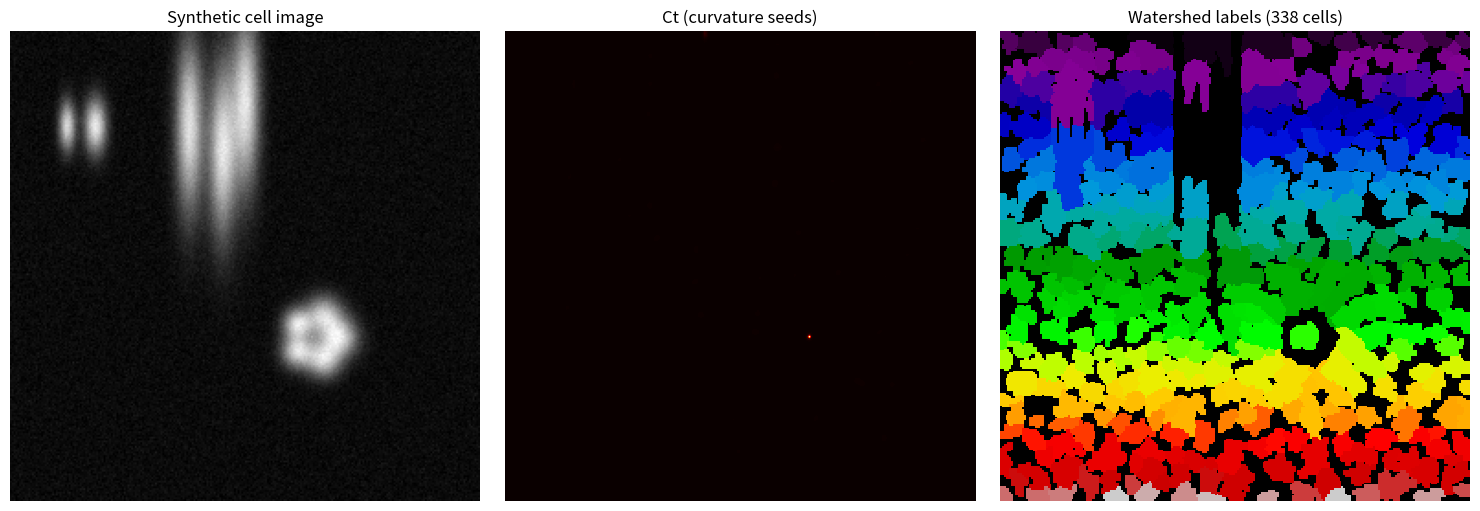

This chart was generated by the following Python code:
"""
Curvature-based seeded watershed segmentation for 2D cell images.

Implements the method from:
  Atta-Fosu et al., J. Imaging 2016.
  "3D Clumped Cell Segmentation Using Curvature Based Seeded Watershed"

2D case: grayscale image f(x,y) as surface (u, v, f(u,v)) in R^3.

Shape matrix:  A = (1/l) * H_f * Ip^{-1}
  H_f = [[fuu, fuv], [fuv, fvv]]
  Ip  = [[1+fu^2, fu*fv], [fu*fv, 1+fv^2]]
  l   = sqrt(1 + fu^2 + fv^2)

Ct = max(k1,0) * max(k2,0)  where k1,k2 = eigenvalues of A.

Dependencies: numpy only (+ matplotlib for demo).
"""

from __future__ import annotations
import numpy as np
from collections import deque


def _gaussian_kernel_1d(sigma, truncate=4.0):
    radius = int(truncate * sigma + 0.5)
    if radius == 0:
        return np.array([1.0])
    x = np.arange(-radius, radius + 1, dtype=np.float64)
    k = np.exp(-0.5 * (x / sigma) ** 2)
    return k / k.sum()


def _convolve_separable(image, kernel):
    r = len(kernel) // 2
    padded = np.pad(image, ((r, r), (0, 0)), mode="reflect")
    tmp = np.zeros_like(image)
    for i, w in enumerate(kernel):
        tmp += w * padded[i : i + image.shape[0], :]
    padded = np.pad(tmp, ((0, 0), (r, r)), mode="reflect")
    out = np.zeros_like(image)
    for j, w in enumerate(kernel):
        out += w * padded[:, j : j + image.shape[1]]
    return out


def gaussian_filter(image, sigma):
    if sigma <= 0:
        return image.copy()
    k = _gaussian_kernel_1d(sigma)
    return _convolve_separable(image, k)


def _label_connected_components(mask):
    labels = np.zeros(mask.shape, dtype=np.int32)
    current_label = 0
    rows, cols = mask.shape
    for r in range(rows):
        for c in range(cols):
            if mask[r, c] and labels[r, c] == 0:
                current_label += 1
                queue = deque()
                queue.append((r, c))
                labels[r, c] = current_label
                while queue:
                    y, x = queue.popleft()
                    for dy, dx in ((-1, 0), (1, 0), (0, -1), (0, 1)):
                        ny, nx = y + dy, x + dx
                        if 0 <= ny < rows and 0 <= nx < cols:
                            if mask[ny, nx] and labels[ny, nx] == 0:
                                labels[ny, nx] = current_label
                                queue.append((ny, nx))
    return labels


def _watershed_from_markers(elevation, markers):
    rows, cols = elevation.shape
    labels = markers.copy()
    visited = labels > 0
    e_min, e_max = elevation.min(), elevation.max()
    e_range = e_max - e_min if e_max > e_min else 1.0
    n_buckets = 1 << 16
    buckets = [[] for _ in range(n_buckets)]

    def bkt(val):
        return min(int((val - e_min) / e_range * (n_buckets - 1)),
                   n_buckets - 1)

    nbrs = [(-1, -1), (-1, 0), (-1, 1),
            (0, -1),           (0, 1),
            (1, -1),  (1, 0),  (1, 1)]

    for r in range(rows):
        for c in range(cols):
            if labels[r, c] > 0:
                for dy, dx in nbrs:
                    nr, nc = r + dy, c + dx
                    if 0 <= nr < rows and 0 <= nc < cols:
                        if labels[nr, nc] == 0:
                            buckets[bkt(elevation[r, c])].append((r, c))
                            break

    for b in range(n_buckets):
        queue = buckets[b]
        qi = 0
        while qi < len(queue):
            r, c = queue[qi]
            qi += 1
            for dy, dx in nbrs:
                nr, nc = r + dy, c + dx
                if 0 <= nr < rows and 0 <= nc < cols:
                    if not visited[nr, nc]:
                        visited[nr, nc] = True
                        labels[nr, nc] = labels[r, c]
                        nb = bkt(elevation[nr, nc])
                        if nb == b:
                            queue.append((nr, nc))
                        else:
                            buckets[nb].append((nr, nc))
    return labels


def compute_ct(image, sigma=2.0, ct_threshold=0.0):
    """
    Compute curvature seed map Ct for a 2D grayscale image.

    Parameters
    ----------
    image : 2D ndarray
    sigma : float  -- Gaussian smoothing before derivatives
    ct_threshold : float -- zero out Ct values below this

    Returns
    -------
    ct : 2D ndarray of float64
    """
    f = image.astype(np.float64)
    if sigma > 0:
        f = gaussian_filter(f, sigma=sigma)

    fu = np.gradient(f, axis=0)
    fv = np.gradient(f, axis=1)
    fuu = np.gradient(fu, axis=0)
    fuv = np.gradient(fu, axis=1)
    fvv = np.gradient(fv, axis=1)

    l = np.sqrt(1.0 + fu**2 + fv**2)
    E = 1.0 + fu**2
    F = fu * fv
    G = 1.0 + fv**2
    det_Ip = E * G - F * F

    inv_E = G / det_Ip
    inv_F = -F / det_Ip
    inv_G = E / det_Ip

    inv_l = 1.0 / l
    a11 = inv_l * (fuu * inv_E + fuv * inv_F)
    a12 = inv_l * (fuu * inv_F + fuv * inv_G)
    a21 = inv_l * (fuv * inv_E + fvv * inv_F)
    a22 = inv_l * (fuv * inv_F + fvv * inv_G)

    trace = a11 + a22
    det = a11 * a22 - a12 * a21
    disc = np.sqrt(np.maximum(trace**2 - 4.0 * det, 0.0))

    k1 = 0.5 * (trace + disc)
    k2 = 0.5 * (trace - disc)

    ct = np.maximum(k1, 0.0) * np.maximum(k2, 0.0)
    if ct_threshold > 0:
        ct[ct < ct_threshold] = 0.0
    return ct


def geodesic_watershed(ct, grad_mag=None, image=None,
                       sigma_grad=1.0, ct_label_threshold=0.0,
                       min_seed_size=5):
    """
    Seeded watershed using connected components of Ct as markers.

    Parameters
    ----------
    ct : 2D ndarray -- curvature seed map
    grad_mag : 2D ndarray or None -- pre-computed |nabla f|
    image : 2D ndarray or None -- used to compute grad_mag if not given
    sigma_grad : float -- smoothing for gradient computation
    ct_label_threshold : float -- threshold on ct for seed mask
    min_seed_size : int -- discard tiny seed components

    Returns
    -------
    labels : 2D ndarray of int32
    """
    if grad_mag is None and image is None:
        raise ValueError("Provide either grad_mag or image.")

    if grad_mag is None:
        img = image.astype(np.float64)
        if sigma_grad > 0:
            img = gaussian_filter(img, sigma=sigma_grad)
        gy = np.gradient(img, axis=0)
        gx = np.gradient(img, axis=1)
        grad_mag = np.sqrt(gx**2 + gy**2)

    seed_mask = ct > ct_label_threshold
    markers = _label_connected_components(seed_mask)

    if min_seed_size > 1:
        for rid in range(1, markers.max() + 1):
            if np.sum(markers == rid) < min_seed_size:
                markers[markers == rid] = 0
        unique_ids = np.unique(markers)
        unique_ids = unique_ids[unique_ids > 0]
        new_markers = np.zeros_like(markers)
        for new_id, old_id in enumerate(unique_ids, start=1):
            new_markers[markers == old_id] = new_id
        markers = new_markers

    if markers.max() == 0:
        return np.zeros_like(ct, dtype=np.int32)

    labels = _watershed_from_markers(grad_mag, markers)
    return labels.astype(np.int32)


def _draw_ellipse(image, cy, cx, ry, rx, angle_deg=0.0, intensity=200.0):
    """Draw a Gaussian-profile ellipse onto image (in-place)."""
    rows, cols = image.shape
    yy, xx = np.ogrid[:rows, :cols]
    theta = np.deg2rad(angle_deg)
    cos_t, sin_t = np.cos(theta), np.sin(theta)
    dy = yy - cy
    dx = xx - cx
    u = cos_t * dx + sin_t * dy
    v = -sin_t * dx + cos_t * dy
    r2 = (u / rx)**2 + (v / ry)**2
    image += intensity * np.exp(-3.0 * r2)


def generate_cell_image(shape=(256, 256), background=10.0,
                        noise_std=5.0, seed=42):
    """
    Synthetic grayscale image with ~8 cell-like blobs.
    Mix of oblong ellipses and tightly packed circular shapes.
    """
    rng = np.random.default_rng(seed)
    img = np.full(shape, background, dtype=np.float64)
    H, W = shape

    oblongs = [
        (0.20*H, 0.18*W, 0.10*H, 0.04*W, 0, 210),
        (0.20*H, 0.12*W, 0.09*H, 0.03*W, 0, 190),
        (0.20*H, 0.38*W, 0.31*H, 0.05*W, 0, 200),
        (0.25*H, 0.45*W, 0.31*H, 0.05*W, 0, 200),
        (0.15*H, 0.5*W, 0.31*H, 0.05*W, 0, 200),
    ]

    cluster_cy, cluster_cx = 0.65*H, 0.65*W
    radii = [0.07*H, 0.065*H, 0.06*H, 0.055*H, 0.07*H]
    angles = np.linspace(0, 2*np.pi, len(radii), endpoint=False)
    spacing = 0.05 * H
    circles = []
    for a, r in zip(angles, radii):
        cy = cluster_cy + spacing * np.sin(a)
        cx = cluster_cx + spacing * np.cos(a)
        circles.append((cy, cx, r, r*0.95, 0,
                        180 + rng.uniform(-10, 10)))

    for cy, cx, ry, rx, angle, intensity in oblongs + circles:
        _draw_ellipse(img, cy, cx, ry, rx, angle, intensity)

    if noise_std > 0:
        img += rng.normal(0, noise_std, size=shape)
    return np.clip(img, 0, 255)


def segment_cells(image, sigma=2.0, ct_threshold=0.0,
                  sigma_grad=1.0, min_seed_size=5):
    """Full pipeline: compute Ct then geodesic watershed."""
    ct = compute_ct(image, sigma=sigma, ct_threshold=ct_threshold)
    labels = geodesic_watershed(
        ct, image=image, sigma_grad=sigma_grad,
        min_seed_size=min_seed_size)
    return ct, labels


if __name__ == "__main__":
    import matplotlib
    matplotlib.use("Agg")
    import matplotlib.pyplot as plt

    print("Generating synthetic cell image ...")
    img = generate_cell_image()

    print("Running segmentation pipeline ...")
    ct, labels = segment_cells(img, sigma=3.0, ct_threshold=1e-4,
                               min_seed_size=10)
    print(f"Detected {labels.max()} cells.")

    fig, axes = plt.subplots(1, 3, figsize=(15, 5))
    axes[0].imshow(img, cmap="gray")
    axes[0].set_title("Synthetic cell image")
    axes[0].axis("off")
    axes[1].imshow(ct, cmap="hot")
    axes[1].set_title("Ct (curvature seeds)")
    axes[1].axis("off")
    axes[2].imshow(labels, cmap="nipy_spectral", interpolation="nearest")
    axes[2].set_title(f"Watershed labels ({labels.max()} cells)")
    axes[2].axis("off")
    plt.tight_layout()
    plt.savefig("curvature_watershed_demo.png", dpi=150)
    print("Saved curvature_watershed_demo.png")
